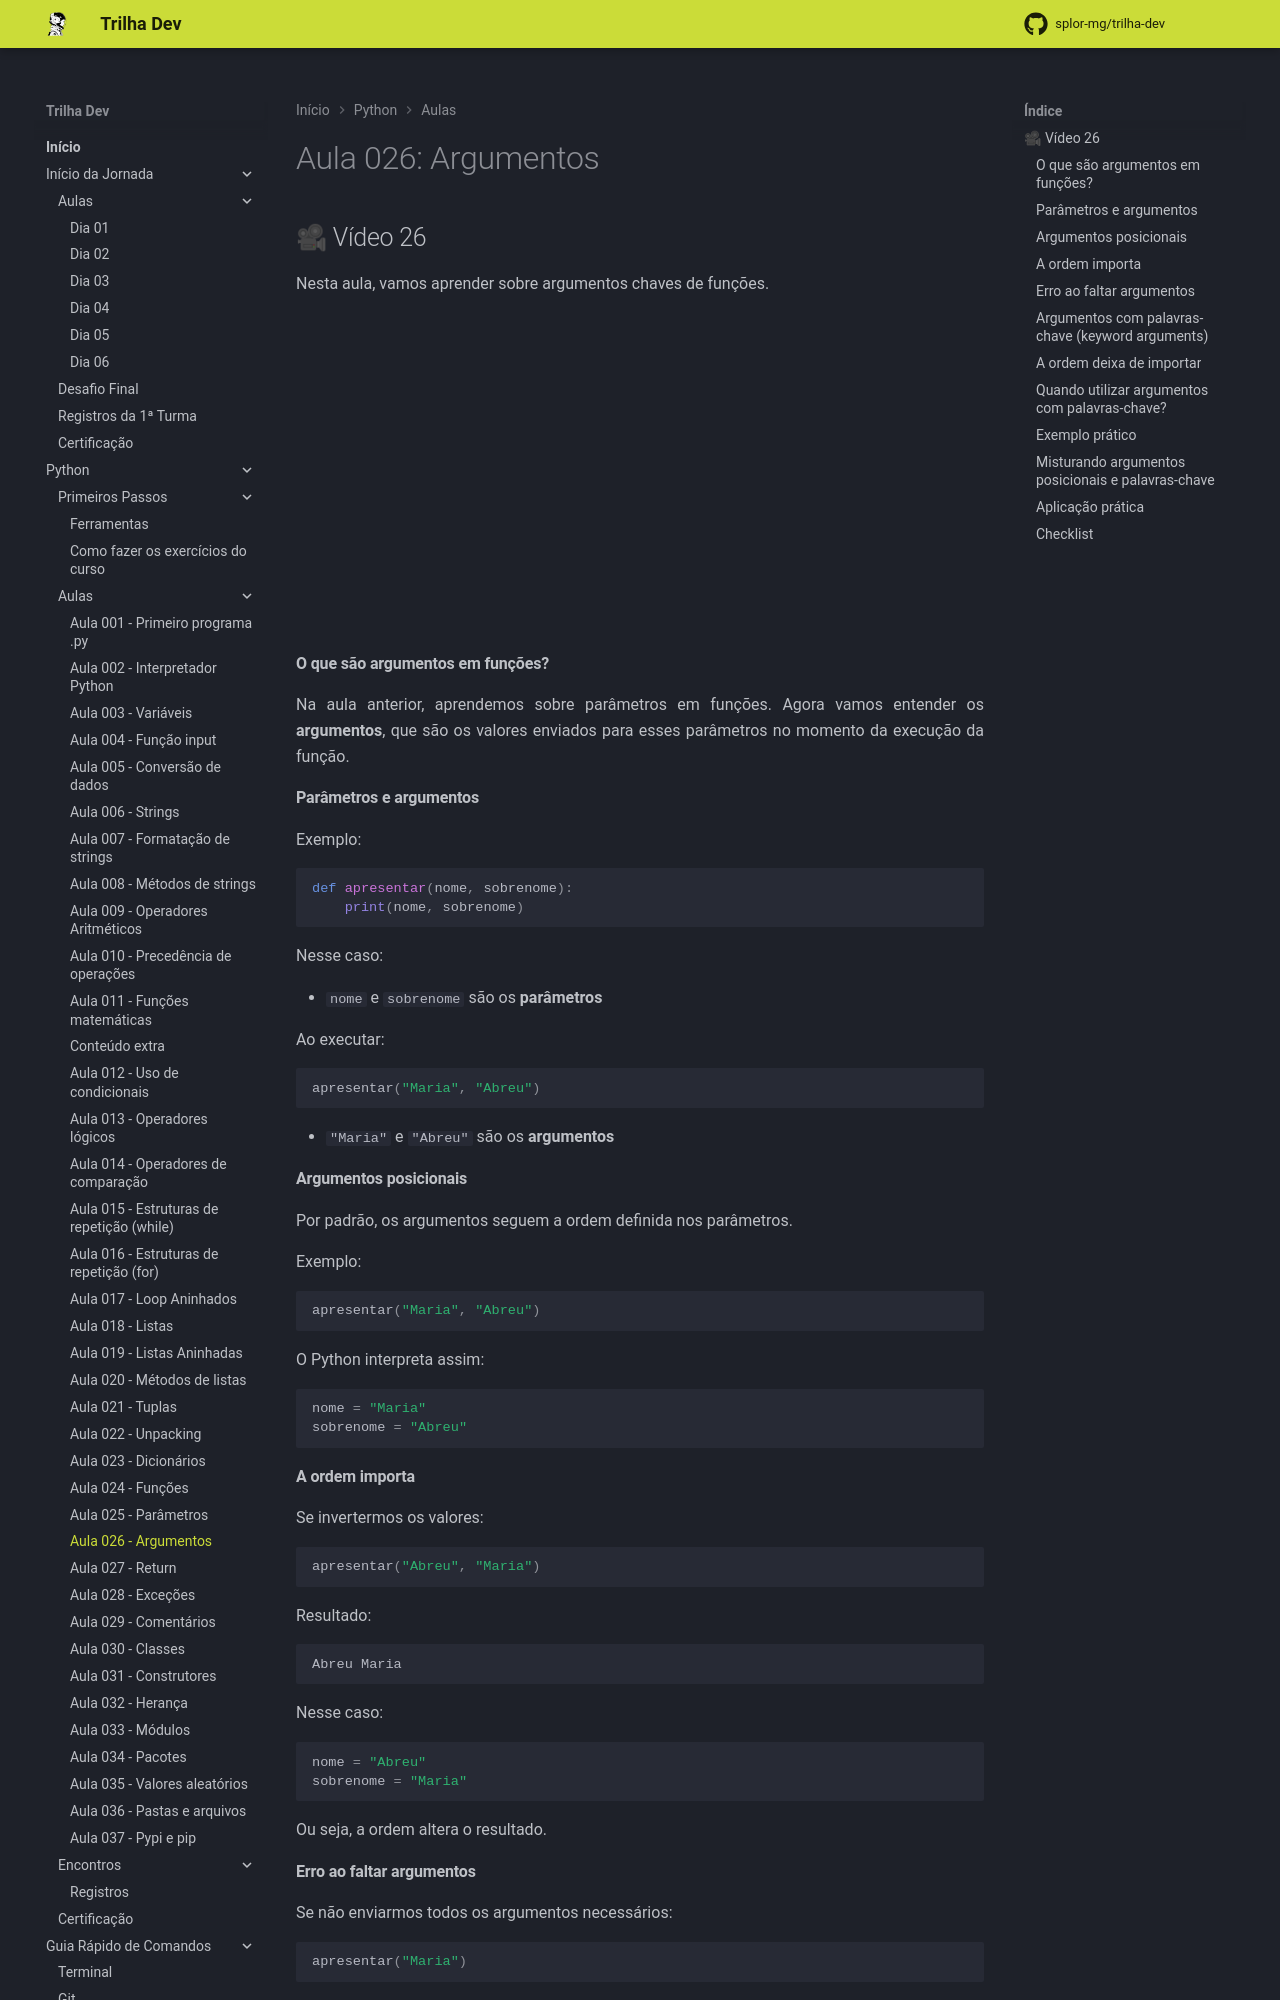

repository: splor-mg/trilha-dev · page: main/python/aulas/026_keywords_arguments/index.html · generator: mkdocs

---
comments: true
---
# Aula 026: Argumentos

## 🎥 Vídeo 26

Nesta aula, vamos aprender sobre argumentos chaves de funções.

<iframe width="560" height="315" src="https://www.youtube.com/embed/DcblJZ2erHY?si=FRxCtJJqbifYn4wJ" title="YouTube video player" frameborder="0" allow="accelerometer; autoplay; clipboard-write; encrypted-media; gyroscope; picture-in-picture; web-share" referrerpolicy="strict-origin-when-cross-origin" allowfullscreen></iframe>

#### **O que são argumentos em funções?**

Na aula anterior, aprendemos sobre parâmetros em funções. Agora vamos entender os **argumentos**, que são os valores enviados para esses parâmetros no momento da execução da função.

#### **Parâmetros e argumentos**

Exemplo:

``` py
def apresentar(nome, sobrenome):
    print(nome, sobrenome)
```

Nesse caso:

- `nome` e `sobrenome` são os **parâmetros**

Ao executar:

``` py
apresentar("Maria", "Abreu")
```

- `"Maria"` e `"Abreu"` são os **argumentos**

#### **Argumentos posicionais**

Por padrão, os argumentos seguem a ordem definida nos parâmetros.

Exemplo:

``` py
apresentar("Maria", "Abreu")
```

O Python interpreta assim:

``` py
nome = "Maria"
sobrenome = "Abreu"
```

#### **A ordem importa**

Se invertermos os valores:

``` py
apresentar("Abreu", "Maria")
```

Resultado:

``` py
Abreu Maria
```

Nesse caso:

``` py
nome = "Abreu"
sobrenome = "Maria"
```

Ou seja, a ordem altera o resultado.

#### **Erro ao faltar argumentos**

Se não enviarmos todos os argumentos necessários:

``` py
apresentar("Maria")
```

O Python gera erro, porque a função espera dois argumentos.
